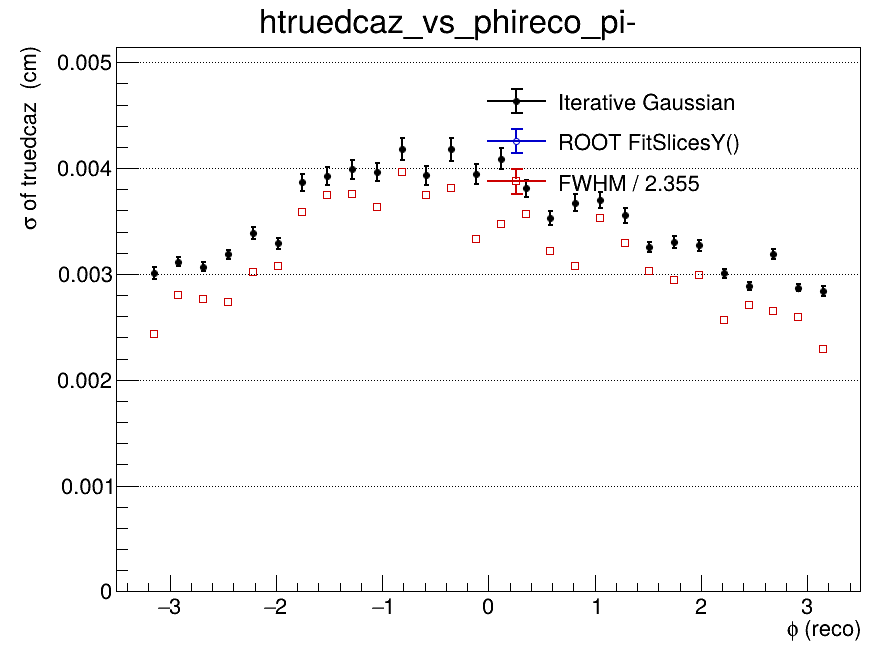

Source data for this figure (header and first rows):
x_low, x_high, x_center, entries, iterative_mean, iterative_mean_error, iterative_sigma, iterative_sigma_error, iterative_chi2_ndf, iterative_iterations, iterative_fit_status, fitslicesy_sigma, fitslicesy_sigma_error, fwhm, fwhm_sigma
-3.5, -3.267, -3.383, 0, nan, nan, nan, nan, nan, 0, -1, 0, 0, nan, nan
-3.267, -3.033, -3.15, 6474, -0.0001058, 4.72594111376e-05, 0.003007, 5.7290136968e-05, 1.365, 2, 0, 0, 0, 0.005733, 0.002434
-3.033, -2.8, -2.917, 13377, -4.64000508848e-05, 3.47584025369e-05, 0.003114, 4.28738541495e-05, 1.587, 2, 0, 0, 0, 0.006599, 0.002802
-2.8, -2.567, -2.683, 13609, 2.09299166129e-05, 3.35695353288e-05, 0.003067, 4.15786655717e-05, 1.375, 2, 0, 0, 0, 0.006515, 0.002767
-2.567, -2.333, -2.45, 13039, 3.09781145517e-06, 3.647994465e-05, 0.003184, 4.62343403259e-05, 1.581, 2, 0, 0, 0, 0.006446, 0.002737
-2.333, -2.1, -2.217, 12618, 4.84717671035e-05, 4.12119950089e-05, 0.003388, 5.55922325818e-05, 2.02, 2, 0, 0, 0, 0.007105, 0.003017
-2.1, -1.867, -1.983, 12262, 6.82986029834e-06, 3.97211844599e-05, 0.00329, 5.08664547758e-05, 1.282, 2, 0, 0, 0, 0.007244, 0.003076
-1.867, -1.633, -1.75, 11495, -9.31430263294e-06, 5.41743057196e-05, 0.003864, 8.06176004974e-05, 1.017, 2, 0, 0, 0, 0.008431, 0.003581
-1.633, -1.4, -1.517, 11035, 6.29607957201e-05, 5.67667426238e-05, 0.003923, 8.57946397152e-05, 1.09, 2, 0, 0, 0, 0.008822, 0.003746
-1.4, -1.167, -1.283, 10892, -3.13068014907e-05, 5.89237927285e-05, 0.003988, 9.2403691757e-05, 1.641, 2, 0, 0, 0, 0.008833, 0.003751
-1.167, -0.9333, -1.05, 11384, 0.0001037, 5.70376066018e-05, 0.003963, 8.55057906064e-05, 0.8147, 2, 0, 0, 0, 0.008564, 0.003637
-0.9333, -0.7, -0.8167, 10322, -2.72507302561e-05, 6.58663823609e-05, 0.004179, 0.0001055, 1.643, 2, 0, 0, 0, 0.009324, 0.003959
-0.7, -0.4667, -0.5833, 10668, -2.15584814976e-05, 5.80869342421e-05, 0.003934, 8.96044031369e-05, 1.409, 2, 0, 0, 0, 0.008822, 0.003746
-0.4667, -0.2333, -0.35, 9519, 7.15932602867e-05, 6.85017254008e-05, 0.004177, 0.0001095, 0.9655, 2, 0, 0, 0, 0.008974, 0.003811
-0.2333, 0, -0.1167, 9664, 2.31637654089e-05, 6.14712192987e-05, 0.003948, 9.42419154907e-05, 1.157, 2, 0, 0, 0, 0.007837, 0.003328
0, 0.2333, 0.1167, 10715, -1.43925339945e-05, 6.20900876176e-05, 0.004088, 0.0001002, 1.383, 2, 0, 0, 0, 0.008168, 0.003469
0.2333, 0.4667, 0.35, 9854, -0.0001018, 5.71968065648e-05, 0.003807, 8.4474226309e-05, 0.8305, 2, 0, 0, 0, 0.008396, 0.003566
0.4667, 0.7, 0.5833, 10515, -0.0001073, 4.85668476928e-05, 0.003531, 6.55825327556e-05, 0.833, 2, 0, 0, 0, 0.007582, 0.00322
0.7, 0.9333, 0.8167, 10011, -8.64411260375e-05, 5.33592411383e-05, 0.003674, 7.7360339888e-05, 1.564, 2, 0, 0, 0, 0.007242, 0.003075
0.9333, 1.167, 1.05, 10743, -6.54969563153e-05, 5.19109528036e-05, 0.003697, 7.37828007793e-05, 0.6359, 2, 0, 0, 0, 0.008316, 0.003531
1.167, 1.4, 1.283, 8795, -5.94925084119e-05, 5.34897098027e-05, 0.003552, 7.48347899971e-05, 1.039, 2, 0, 0, 0, 0.007753, 0.003292
1.4, 1.633, 1.517, 12655, -3.08904234374e-05, 3.83563980052e-05, 0.003252, 4.95417747858e-05, 1.298, 2, 0, 0, 0, 0.007123, 0.003025
1.633, 1.867, 1.75, 10907, 1.0444391702e-05, 4.24636757792e-05, 0.003304, 5.61471184081e-05, 1.412, 2, 0, 0, 0, 0.006927, 0.002942
1.867, 2.1, 1.983, 11752, 1.587941764e-05, 4.01497556029e-05, 0.003269, 5.16629479742e-05, 1.278, 2, 0, 0, 0, 0.007045, 0.002992
2.1, 2.333, 2.217, 13265, -1.15604778524e-05, 3.29205465304e-05, 0.003005, 4.01184931706e-05, 2.175, 2, 0, 0, 0, 0.006038, 0.002564
2.333, 2.567, 2.45, 13463, -1.3640874678e-05, 3.05556864595e-05, 0.002883, 3.5480842099e-05, 1.523, 2, 0, 0, 0, 0.006363, 0.002702
2.567, 2.8, 2.683, 11978, -4.74696365203e-05, 3.81550415728e-05, 0.003186, 4.83024706428e-05, 1.637, 2, 0, 0, 0, 0.006244, 0.002651
2.8, 3.033, 2.917, 13983, 3.83004830465e-05, 2.97323760652e-05, 0.00287, 3.40847833827e-05, 1.182, 2, 0, 0, 0, 0.006098, 0.00259
3.033, 3.267, 3.15, 6640, -1.91733436229e-05, 4.24611764379e-05, 0.002837, 4.88237976184e-05, 1.298, 2, 0, 0, 0, 0.00539, 0.002289
3.267, 3.5, 3.383, 0, nan, nan, nan, nan, nan, 0, -1, 0, 0, nan, nan
